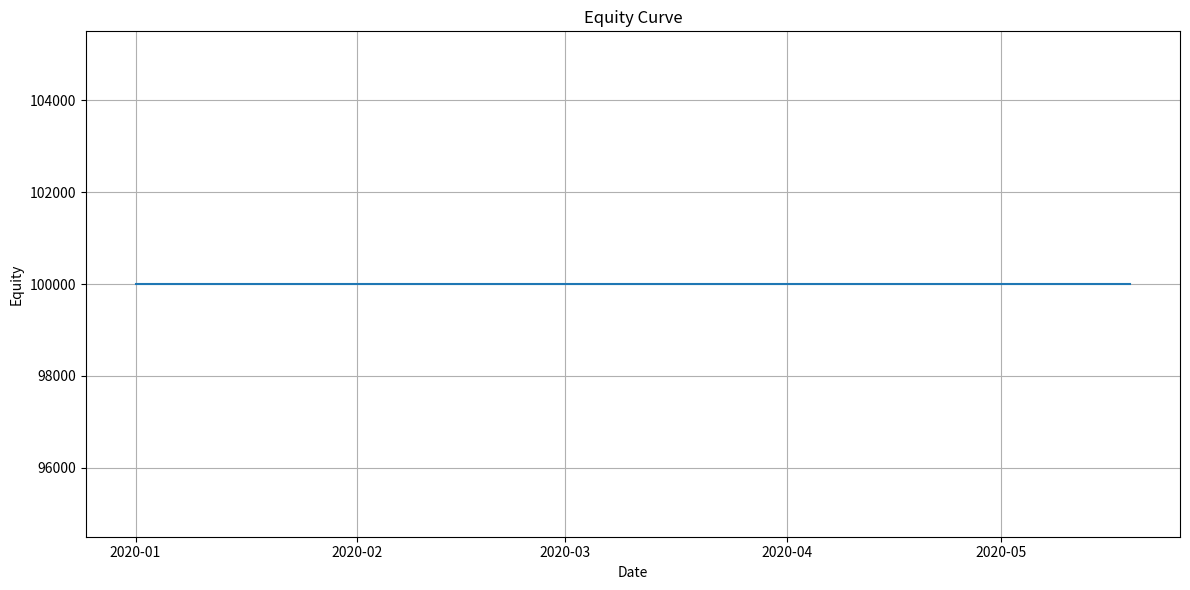
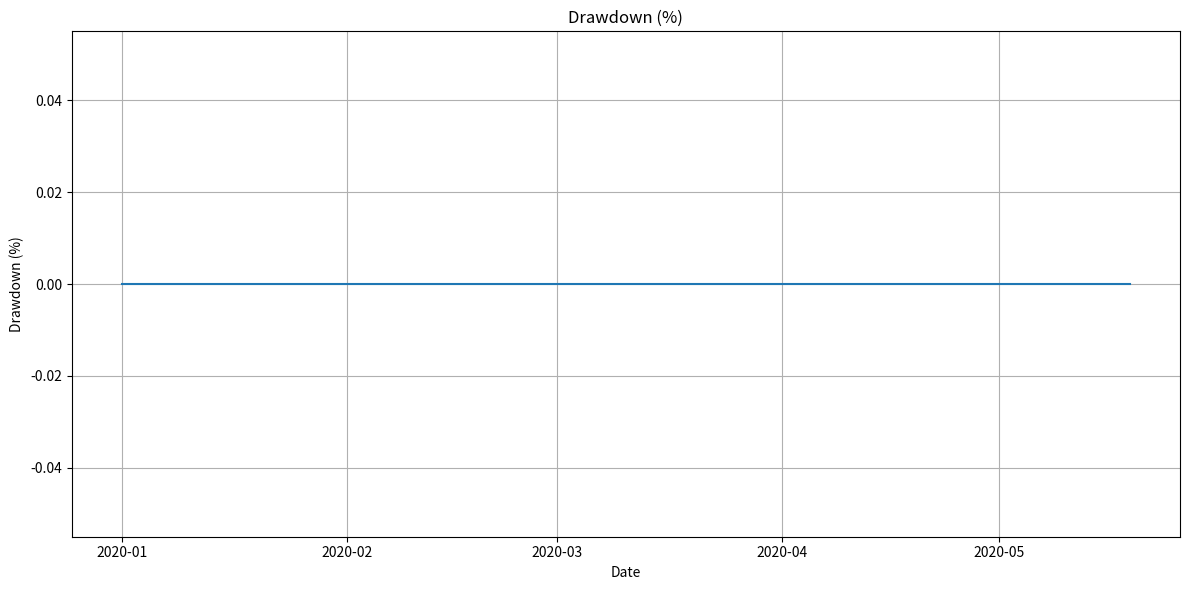

These charts were generated, in order, by the following Python code:
"""
Strategy Execution Module

This module provides functions to execute a trading strategy based on LightGBM predictions.
"""

import pandas as pd
import numpy as np
import matplotlib.pyplot as plt
import seaborn as sns
from datetime import datetime, timedelta


class TradingStrategy:
    """Class for executing a trading strategy based on LightGBM predictions."""

    def __init__(self, initial_capital=100000.0, position_size=0.1, stop_loss=0.02, take_profit=0.05):
        """
        Initialize the trading strategy.

        Parameters:
        -----------
        initial_capital : float
            Initial capital for the strategy
        position_size : float
            Proportion of capital to allocate to each position (0-1)
        stop_loss : float
            Stop loss percentage (0-1)
        take_profit : float
            Take profit percentage (0-1)
        """
        self.initial_capital = initial_capital
        self.capital = initial_capital
        self.position_size = position_size
        self.stop_loss = stop_loss
        self.take_profit = take_profit
        self.positions = {}
        self.trades = []
        self.equity_curve = []

    def generate_signals(self, predictions, actuals, threshold=0.0, trend_window=20, trend_threshold=0.02, volatility_window=20):
        """
        Generate trading signals based on a simple buy-and-hold strategy with timing based on model predictions.

        Parameters:
        -----------
        predictions : pandas.Series
            Predicted prices
        actuals : pandas.Series
            Actual prices
        threshold : float
            Base threshold for signal generation (percentage change)
        trend_window : int
            Window size for trend calculation
        trend_threshold : float
            Threshold for trend determination (not used in this implementation)
        volatility_window : int
            Window size for volatility calculation

        Returns:
        --------
        pandas.DataFrame
            DataFrame containing signals (1 for buy, 0 for hold)
        """
        # Create a DataFrame with predictions and actuals
        data = pd.DataFrame({
            'prediction': predictions,
            'actual': actuals
        })

        # Calculate predicted returns
        data['pred_returns'] = data['prediction'].pct_change()

        # Calculate actual returns
        data['actual_returns'] = data['actual'].pct_change()

        # Calculate volatility (using standard deviation of returns)
        data['volatility'] = data['actual_returns'].rolling(window=volatility_window).std()

        # Calculate simple moving averages
        data['sma_20'] = data['actual'].rolling(window=20).mean()
        data['sma_50'] = data['actual'].rolling(window=50).mean()
        data['sma_200'] = data['actual'].rolling(window=200).mean()

        # Initialize signals
        data['signal'] = 0

        # Simple buy-and-hold with timing strategy
        # Only enter at the beginning of the backtest period if conditions are favorable
        if len(data) > 200:  # Ensure we have enough data for the 200-day SMA
            # Check if market is in an uptrend (price above 200-day SMA)
            if data['actual'].iloc[200] > data['sma_200'].iloc[200]:
                # Enter a long position at the beginning
                data.loc[data.index[200], 'signal'] = 1

        # Create the final signal DataFrame
        signal_df = pd.DataFrame({
            'prediction': data['prediction'],
            'actual': data['actual'],
            'pred_returns': data['pred_returns'],
            'sma_20': data['sma_20'],
            'sma_50': data['sma_50'],
            'sma_200': data['sma_200'],
            'signal': data['signal']
        })

        return signal_df

    def backtest(self, signals, commission=0.001):
        """
        Backtest the strategy.

        Parameters:
        -----------
        signals : pandas.DataFrame
            DataFrame containing signals
        commission : float
            Commission rate per trade

        Returns:
        --------
        dict
            Dictionary containing backtest results
        """
        self.capital = self.initial_capital
        self.positions = {}
        self.trades = []
        self.equity_curve = [{'date': signals.index[0], 'equity': self.capital}]

        current_position = 0  # 0 for no position, 1 for long, -1 for short
        entry_price = 0

        for i in range(1, len(signals)):
            date = signals.index[i]
            prev_date = signals.index[i-1]
            signal = signals.loc[prev_date, 'signal']
            price = signals.loc[date, 'actual']

            # Check if we need to close existing position due to stop loss or take profit
            if current_position != 0:
                pnl_pct = (price / entry_price - 1) * current_position

                # Check stop loss
                if pnl_pct < -self.stop_loss:
                    # Close position due to stop loss
                    trade_size = self.position_size * self.capital
                    trade_pnl = trade_size * pnl_pct - (2 * commission * trade_size)  # Entry and exit commission

                    self.capital += trade_pnl

                    self.trades.append({
                        'entry_date': prev_date,
                        'exit_date': date,
                        'entry_price': entry_price,
                        'exit_price': price,
                        'position': current_position,
                        'pnl': trade_pnl,
                        'pnl_pct': pnl_pct,
                        'exit_reason': 'stop_loss'
                    })

                    current_position = 0

                # Check take profit
                elif pnl_pct > self.take_profit:
                    # Close position due to take profit
                    trade_size = self.position_size * self.capital
                    trade_pnl = trade_size * pnl_pct - (2 * commission * trade_size)  # Entry and exit commission

                    self.capital += trade_pnl

                    self.trades.append({
                        'entry_date': prev_date,
                        'exit_date': date,
                        'entry_price': entry_price,
                        'exit_price': price,
                        'position': current_position,
                        'pnl': trade_pnl,
                        'pnl_pct': pnl_pct,
                        'exit_reason': 'take_profit'
                    })

                    current_position = 0

            # Process new signal
            if signal != 0 and current_position == 0:
                # Open new position
                current_position = signal
                entry_price = price

                # Deduct commission
                trade_size = self.position_size * self.capital
                self.capital -= commission * trade_size

            # Update equity curve
            self.equity_curve.append({
                'date': date,
                'equity': self.capital
            })

        # Close any open position at the end of the backtest
        if current_position != 0:
            last_date = signals.index[-1]
            last_price = signals.loc[last_date, 'actual']

            pnl_pct = (last_price / entry_price - 1) * current_position
            trade_size = self.position_size * self.capital
            trade_pnl = trade_size * pnl_pct - (2 * commission * trade_size)  # Entry and exit commission

            self.capital += trade_pnl

            self.trades.append({
                'entry_date': prev_date,
                'exit_date': last_date,
                'entry_price': entry_price,
                'exit_price': last_price,
                'position': current_position,
                'pnl': trade_pnl,
                'pnl_pct': pnl_pct,
                'exit_reason': 'end_of_backtest'
            })

        # Calculate performance metrics
        equity_curve_df = pd.DataFrame(self.equity_curve)
        equity_curve_df.set_index('date', inplace=True)

        trades_df = pd.DataFrame(self.trades)

        if len(trades_df) > 0:
            win_rate = len(trades_df[trades_df['pnl'] > 0]) / len(trades_df)
            avg_win = trades_df[trades_df['pnl'] > 0]['pnl'].mean() if len(trades_df[trades_df['pnl'] > 0]) > 0 else 0
            avg_loss = trades_df[trades_df['pnl'] < 0]['pnl'].mean() if len(trades_df[trades_df['pnl'] < 0]) > 0 else 0
            profit_factor = abs(trades_df[trades_df['pnl'] > 0]['pnl'].sum() / trades_df[trades_df['pnl'] < 0]['pnl'].sum()) if trades_df[trades_df['pnl'] < 0]['pnl'].sum() != 0 else float('inf')
        else:
            win_rate = 0
            avg_win = 0
            avg_loss = 0
            profit_factor = 0

        # Calculate returns and drawdowns
        equity_curve_df['returns'] = equity_curve_df['equity'].pct_change()
        equity_curve_df['cumulative_returns'] = (1 + equity_curve_df['returns']).cumprod() - 1
        equity_curve_df['peak'] = equity_curve_df['equity'].cummax()
        equity_curve_df['drawdown'] = (equity_curve_df['equity'] / equity_curve_df['peak'] - 1)

        total_return = (self.capital / self.initial_capital - 1)
        max_drawdown = equity_curve_df['drawdown'].min()
        sharpe_ratio = np.sqrt(252) * equity_curve_df['returns'].mean() / equity_curve_df['returns'].std() if equity_curve_df['returns'].std() != 0 else 0

        results = {
            'initial_capital': self.initial_capital,
            'final_capital': self.capital,
            'total_return': total_return,
            'max_drawdown': max_drawdown,
            'sharpe_ratio': sharpe_ratio,
            'win_rate': win_rate,
            'avg_win': avg_win,
            'avg_loss': avg_loss,
            'profit_factor': profit_factor,
            'num_trades': len(trades_df),
            'equity_curve': equity_curve_df,
            'trades': trades_df
        }

        return results

    def plot_equity_curve(self, results):
        """
        Plot the equity curve.

        Parameters:
        -----------
        results : dict
            Dictionary containing backtest results
        """
        equity_curve = results['equity_curve']

        plt.figure(figsize=(12, 6))
        plt.plot(equity_curve.index, equity_curve['equity'])
        plt.title('Equity Curve')
        plt.xlabel('Date')
        plt.ylabel('Equity')
        plt.grid(True)
        plt.tight_layout()
        plt.show()

    def plot_drawdown(self, results):
        """
        Plot the drawdown.

        Parameters:
        -----------
        results : dict
            Dictionary containing backtest results
        """
        equity_curve = results['equity_curve']

        plt.figure(figsize=(12, 6))
        plt.plot(equity_curve.index, equity_curve['drawdown'] * 100)
        plt.title('Drawdown (%)')
        plt.xlabel('Date')
        plt.ylabel('Drawdown (%)')
        plt.grid(True)
        plt.tight_layout()
        plt.show()

    def print_performance_summary(self, results):
        """
        Print a summary of the backtest performance.

        Parameters:
        -----------
        results : dict
            Dictionary containing backtest results
        """
        print("=== Performance Summary ===")
        print(f"Initial Capital: ${results['initial_capital']:.2f}")
        print(f"Final Capital: ${results['final_capital']:.2f}")
        print(f"Total Return: {results['total_return']:.2%}")
        print(f"Max Drawdown: {results['max_drawdown']:.2%}")
        print(f"Sharpe Ratio: {results['sharpe_ratio']:.2f}")
        print(f"Win Rate: {results['win_rate']:.2%}")
        print(f"Average Win: ${results['avg_win']:.2f}")
        print(f"Average Loss: ${results['avg_loss']:.2f}")
        print(f"Profit Factor: {results['profit_factor']:.2f}")
        print(f"Number of Trades: {results['num_trades']}")

    def plot_trade_distribution(self, results):
        """
        Plot the distribution of trade returns.

        Parameters:
        -----------
        results : dict
            Dictionary containing backtest results
        """
        trades = results['trades']

        if len(trades) == 0:
            print("No trades to plot.")
            return

        plt.figure(figsize=(12, 6))
        sns.histplot(trades['pnl_pct'] * 100, kde=True)
        plt.title('Trade Return Distribution (%)')
        plt.xlabel('Return (%)')
        plt.ylabel('Frequency')
        plt.grid(True)
        plt.tight_layout()
        plt.show()


# Example usage
if __name__ == "__main__":
    # Sample data
    dates = pd.date_range(start='2020-01-01', periods=100, freq='B')
    np.random.seed(42)

    # Create a trending series with some noise
    trend = np.linspace(100, 150, 100)
    noise = np.random.normal(0, 5, 100)
    close = trend + noise

    # Create predictions (slightly better than random)
    predictions = close + np.random.normal(0, 2, 100)

    # Create a DataFrame with predictions and actuals
    data = pd.DataFrame({
        'prediction': predictions,
        'actual': close
    }, index=dates)

    # Create signals
    strategy = TradingStrategy(initial_capital=100000.0, position_size=0.1, stop_loss=0.02, take_profit=0.05)
    signals = strategy.generate_signals(data['prediction'], data['actual'], threshold=0.01)

    # Backtest the strategy
    results = strategy.backtest(signals, commission=0.001)

    # Print and plot results
    strategy.print_performance_summary(results)
    strategy.plot_equity_curve(results)
    strategy.plot_drawdown(results)
    strategy.plot_trade_distribution(results)
